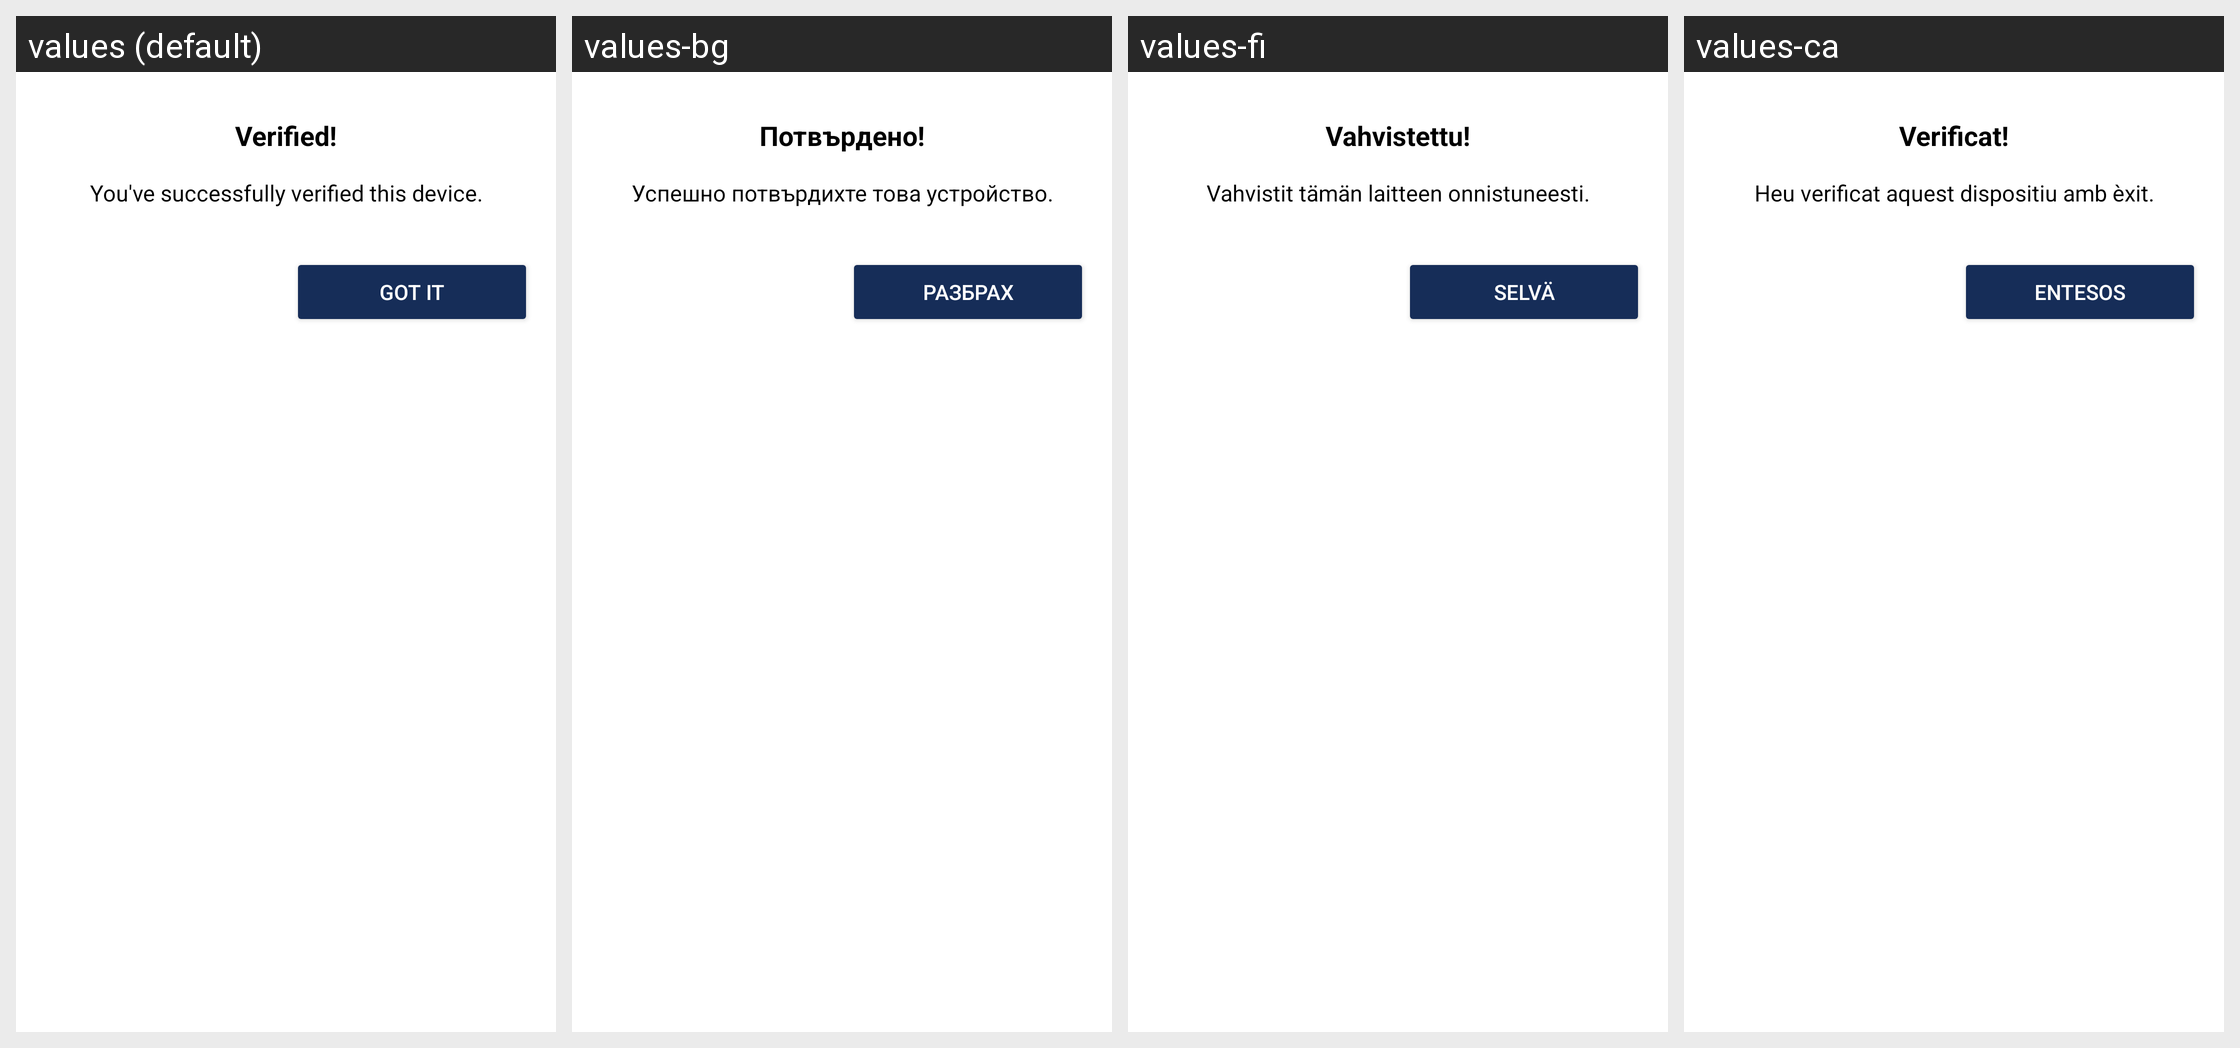

Here is an Android app screen in its default locale and in the app's own translations. Write out the translated-string differences for the strings that appear on this screen.
Android screen res/layout/fragment_sas_verification_verified.xml rendered under 4 locales, left to right: values (default), values-bg, values-fi, values-ca. Device: Nexus 5 (rendered at 1080×1920; each locale shown at half size, 540×960, under a caption strip naming it); theme AppTheme.Light.
Other locales in the repository, not shown: values-de, values-el, values-es, values-eu, values-fr, values-fr-rCA, values-hu, values-it, values-ko, values-nl, values-pl, values-pt-rBR, values-ru, values-sk, values-sq, values-tr, values-zh-rCN, values-zh-rTW.
Strings drawn on this screen, with the default value and each locale's value (text and hints the layout hard-codes, and strings that could not be matched under every locale, appear in the picture but are not listed):

sas_verified
  values: Verified!
  values-bg: Потвърдено!
  values-fi: Vahvistettu!
  values-ca: Verificat!

sas_verified_successful
  values: You've successfully verified this device.
  values-bg: Успешно потвърдихте това устройство.
  values-fi: Vahvistit tämän laitteen onnistuneesti.
  values-ca: Heu verificat aquest dispositiu amb èxit.

sas_got_it
  values: Got it
  values-bg: Разбрах
  values-fi: Selvä
  values-ca: Entesos
